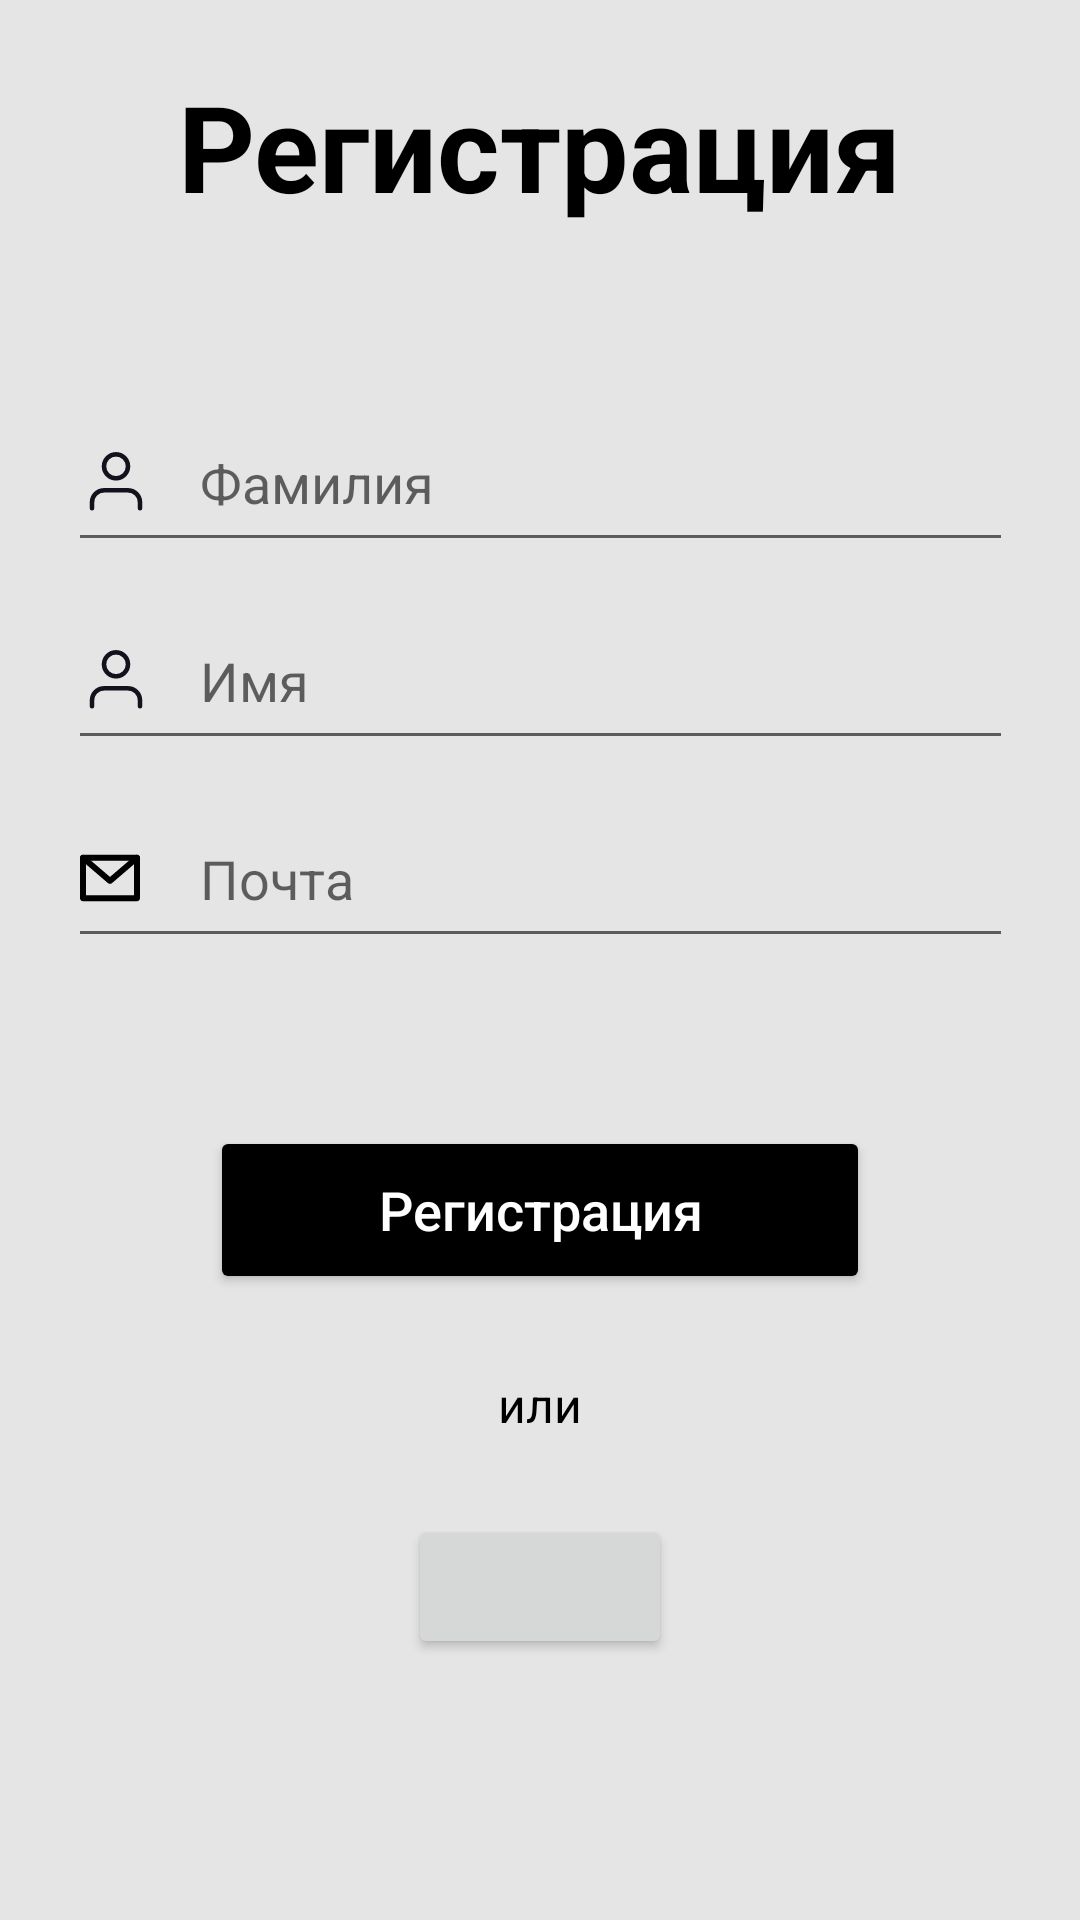

Layout XML and referenced resources for this Android screen:
<!-- AndroidManifest.xml: application theme Theme.MakersProject -->
<!-- res/layout/fragment_first_registration.xml -->
<?xml version="1.0" encoding="utf-8"?>
<androidx.constraintlayout.widget.ConstraintLayout xmlns:android="http://schemas.android.com/apk/res/android"
    xmlns:app="http://schemas.android.com/apk/res-auto"
    xmlns:tools="http://schemas.android.com/tools"
    android:layout_width="match_parent"
    android:layout_height="match_parent"
    android:background="#E5E5E5"
    tools:context=".presentation.ui.fragments.first_registration_fragment.FirstRegistrationFragment">
    <TextView
        android:id="@+id/tvRegistration"
        android:layout_width="wrap_content"
        android:layout_height="wrap_content"
        android:layout_marginTop="22dp"
        android:text="@string/registration_rus"
        android:textColor="@color/black"
        android:textSize="40sp"
        android:textStyle="bold"
        app:layout_constraintEnd_toEndOf="parent"
        app:layout_constraintStart_toStartOf="parent"
        app:layout_constraintTop_toTopOf="parent" />
    <EditText
        android:id="@+id/etSurname"
        android:layout_width="315dp"
        android:layout_height="56dp"
        android:layout_marginTop="56dp"
        android:drawableStart="@drawable/ic_account"
        android:drawablePadding="16dp"
        android:hint="@string/last_name_rus"
        android:inputType="textPersonName"
        app:layout_constraintEnd_toEndOf="parent"
        app:layout_constraintStart_toStartOf="parent"
        app:layout_constraintTop_toBottomOf="@id/tvRegistration" />
    <EditText
        android:id="@+id/etName"
        android:layout_width="315dp"
        android:layout_height="56dp"
        android:layout_marginTop="10dp"
        android:drawableStart="@drawable/ic_account"
        android:drawablePadding="16dp"
        android:hint="@string/name_rus"
        android:inputType="textPersonName"
        app:layout_constraintEnd_toEndOf="parent"
        app:layout_constraintStart_toStartOf="parent"
        app:layout_constraintTop_toBottomOf="@id/etSurname" />
    <EditText
        android:id="@+id/etEmail"
        android:layout_width="315dp"
        android:layout_height="56dp"
        android:layout_marginTop="10dp"
        android:drawableStart="@drawable/ic_email"
        android:drawablePadding="20dp"
        android:hint="@string/mail_rus"
        android:inputType="textEmailAddress"
        app:layout_constraintEnd_toEndOf="parent"
        app:layout_constraintStart_toStartOf="parent"
        app:layout_constraintTop_toBottomOf="@id/etName" />
    <Button
        android:id="@+id/btnRegistration"
        android:layout_width="220dp"
        android:layout_height="56dp"
        app:layout_constraintTop_toBottomOf="@id/etEmail"
        app:layout_constraintStart_toStartOf="parent"
        app:layout_constraintEnd_toEndOf="parent"
        android:layout_marginTop="56dp"
        android:backgroundTint="@color/black"
        android:text="@string/registration_rus"
        android:textColor="@color/white"
        android:textAllCaps="false"
        android:textSize="18sp"/>

    <TextView
        android:id="@+id/tvOr"
        android:layout_width="wrap_content"
        android:layout_height="wrap_content"
        android:layout_marginTop="26dp"
        app:layout_constraintTop_toBottomOf="@id/btnRegistration"
        app:layout_constraintStart_toStartOf="parent"
        app:layout_constraintEnd_toEndOf="parent"
        android:text="@string/or_rus"
        android:textColor="@color/black"
        android:textSize="16sp" />

    <Button
        android:id="@+id/btnGmail"
        android:layout_width="wrap_content"
        android:layout_height="wrap_content"
        android:src="@drawable/ic_gmail"
        app:layout_constraintTop_toBottomOf="@id/tvOr"
        app:layout_constraintStart_toStartOf="parent"
        app:layout_constraintEnd_toEndOf="parent"
        android:layout_marginTop="26dp"/>
</androidx.constraintlayout.widget.ConstraintLayout>
<!-- resources referenced by this layout -->
<resources>
  <color name="black">#FF000000</color>
  <color name="white">#FFFFFFFF</color>
  <!-- drawable ic_account (drawable) -->
  <vector xmlns:android="http://schemas.android.com/apk/res/android"
      android:width="24dp"
      android:height="24dp"
      android:viewportWidth="24"
      android:viewportHeight="24">
    <path
        android:pathData="M20,20.7722V18.7722C20,17.7114 19.5786,16.6939 18.8284,15.9438C18.0783,15.1936 17.0609,14.7722 16,14.7722H8C6.9391,14.7722 5.9217,15.1936 5.1716,15.9438C4.4214,16.6939 4,17.7114 4,18.7722V20.7722"
        android:strokeLineJoin="round"
        android:strokeWidth="1.5"
        android:fillColor="#00000000"
        android:strokeColor="#12121D"
        android:strokeLineCap="round"/>
    <path
        android:pathData="M12,10.7722C14.2091,10.7722 16,8.9814 16,6.7722C16,4.5631 14.2091,2.7722 12,2.7722C9.7909,2.7722 8,4.5631 8,6.7722C8,8.9814 9.7909,10.7722 12,10.7722Z"
        android:strokeLineJoin="round"
        android:strokeWidth="1.5"
        android:fillColor="#00000000"
        android:strokeColor="#12121D"
        android:strokeLineCap="round"/>
  </vector>
  <!-- drawable ic_email (drawable) -->
  <vector xmlns:android="http://schemas.android.com/apk/res/android"
      android:width="20dp"
      android:height="16dp"
      android:viewportWidth="20"
      android:viewportHeight="16">
    <path
        android:pathData="M0,1.25C0,0.6977 0.4477,0.25 1,0.25H19C19.5523,0.25 20,0.6977 20,1.25V14.75C20,15.3023 19.5523,15.75 19,15.75H1C0.4477,15.75 0,15.3023 0,14.75V1.25ZM2,2.25V13.75H18V2.25H2Z"
        android:fillColor="#000000"
        android:fillType="evenOdd"/>
    <path
        android:pathData="M0.2407,0.5992C0.6002,0.1799 1.2315,0.1313 1.6508,0.4908L10,7.6471L18.3492,0.4908C18.7685,0.1313 19.3998,0.1799 19.7593,0.5992C20.1187,1.0186 20.0701,1.6499 19.6508,2.0093L10.6508,9.7234C10.2763,10.0444 9.7237,10.0444 9.3492,9.7234L0.3492,2.0093C-0.0701,1.6499 -0.1187,1.0186 0.2407,0.5992Z"
        android:fillColor="#000000"
        android:fillType="evenOdd"/>
  </vector>
  <string name="last_name_rus">Фамилия</string>
  <string name="mail_rus">Почта</string>
  <string name="name_rus">Имя</string>
  <string name="or_rus">или</string>
  <string name="registration_rus">Регистрация</string>
  <style name="Theme.MakersProject" parent="Theme.MaterialComponents.Light.NoActionBar.Bridge">
          
          <item name="colorPrimary">@color/purple_500</item>
          <item name="colorPrimaryVariant">@color/purple_700</item>
          <item name="colorOnPrimary">@color/white</item>
          
          <item name="colorSecondary">@color/teal_200</item>
          <item name="colorSecondaryVariant">@color/teal_700</item>
          <item name="colorOnSecondary">@color/black</item>
          
          <item name="android:statusBarColor" tools:targetApi="l">?attr/colorPrimaryVariant</item>
          
      </style>
  <color name="purple_500">#FF6200EE</color>
  <color name="purple_700">#FF3700B3</color>
  <color name="teal_200">#FF03DAC5</color>
  <color name="teal_700">#FF018786</color>
</resources>
